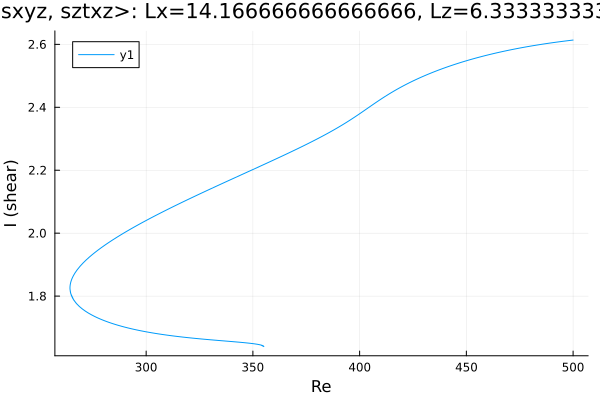

Values plotted in this chart, from the file beside it:
Re, shear
500.0, 2.614
499.7, 2.613
498.3, 2.612
496.9, 2.611
495.5, 2.61
494, 2.609
492.6, 2.607
491.2, 2.606
489.8, 2.605
488.4, 2.603
487, 2.602
485.6, 2.6
484.1, 2.599
482.7, 2.597
481.3, 2.596
479.9, 2.594
478.5, 2.593
477.1, 2.591
475.7, 2.589
474.2, 2.587
472.8, 2.585
471.4, 2.584
470, 2.582
468.6, 2.58
467.2, 2.578
465.8, 2.575
464.3, 2.573
462.9, 2.571
461.5, 2.569
460.1, 2.566
458.7, 2.564
458.7, 2.564
457.2, 2.561
455.8, 2.559
454.4, 2.556
453, 2.554
451.6, 2.551
450.2, 2.548
448.8, 2.545
447.3, 2.542
445.9, 2.539
444.5, 2.536
443.1, 2.533
441.7, 2.53
440.3, 2.526
438.9, 2.523
437.4, 2.519
436, 2.516
434.6, 2.512
433.2, 2.508
431.8, 2.504
430.4, 2.5
429, 2.496
427.5, 2.492
426.1, 2.487
424.7, 2.483
423.3, 2.478
421.9, 2.473
420.5, 2.468
419.1, 2.463
... 560 more rows
